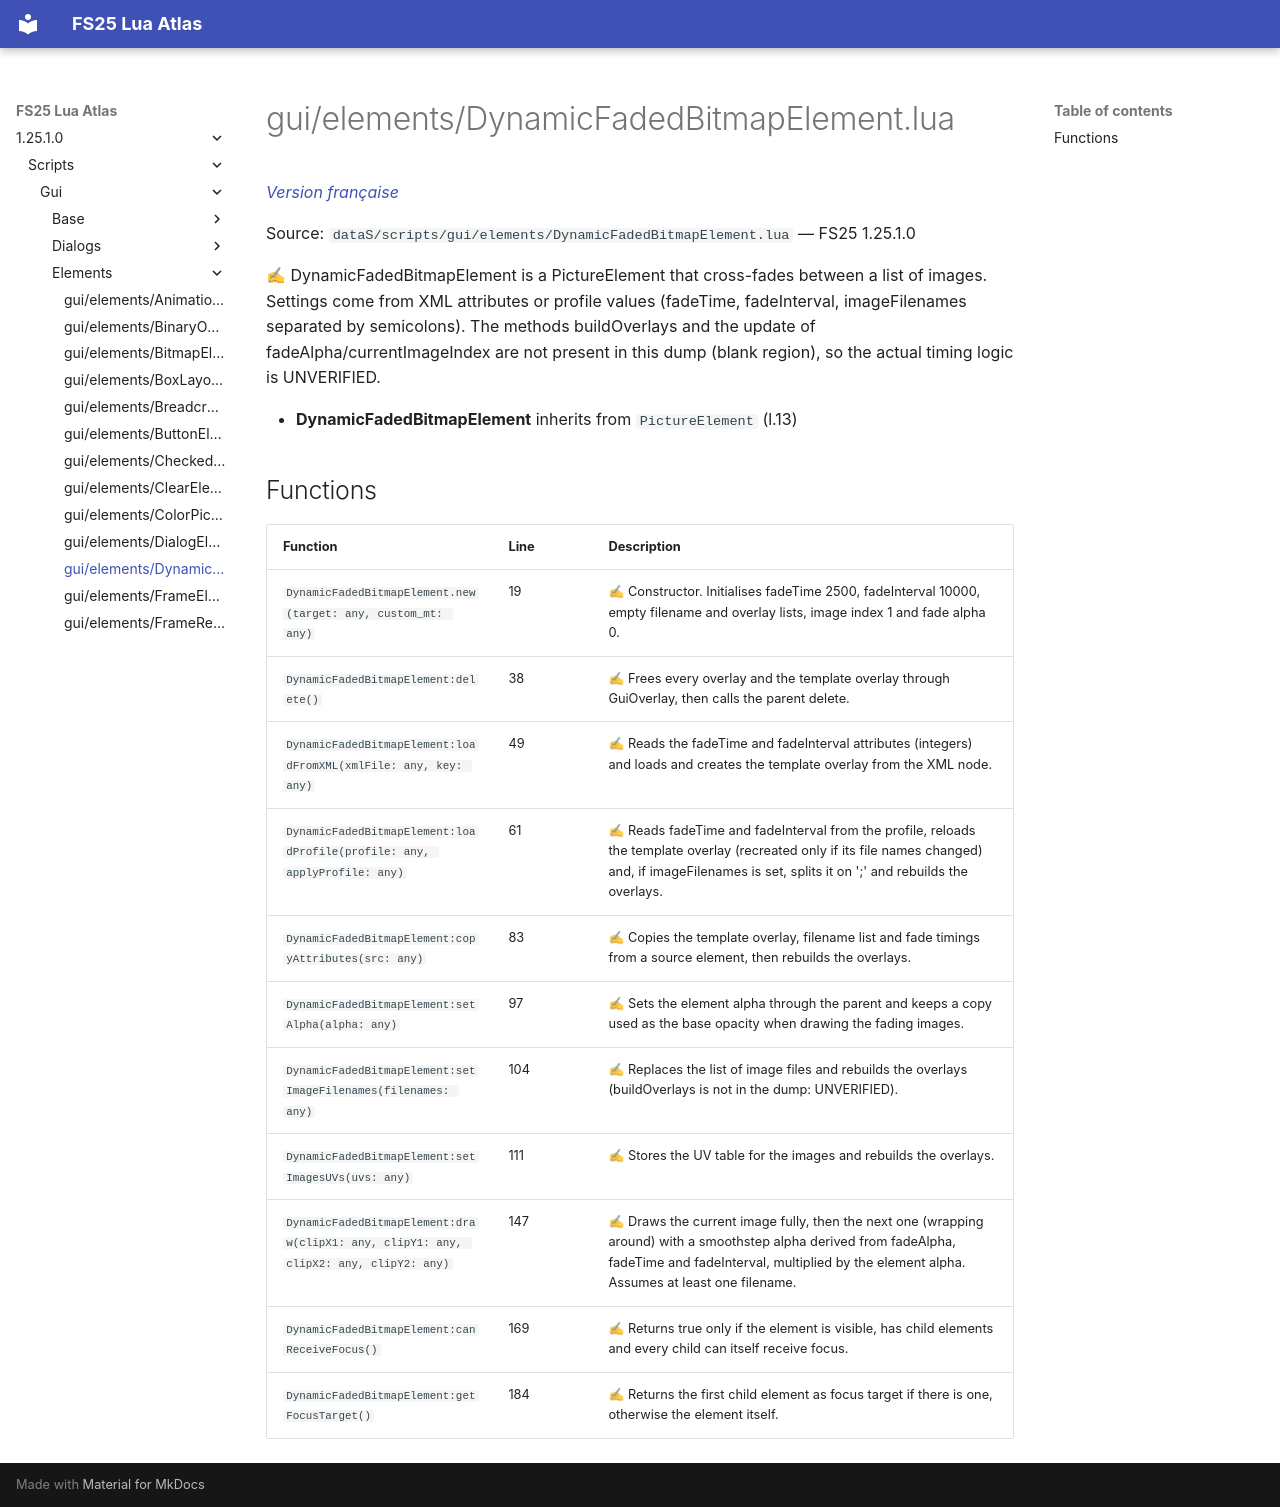

repository: Tim0219800/fs25-lua-atlas · page: 1.25.1.0/scripts/gui/elements/DynamicFadedBitmapElement.html · generator: mkdocs

# gui/elements/DynamicFadedBitmapElement.lua

*[Version française](../../../fr/scripts/gui/elements/DynamicFadedBitmapElement.md)*

Source: `dataS/scripts/gui/elements/DynamicFadedBitmapElement.lua` — FS25 1.25.1.0

✍ DynamicFadedBitmapElement is a PictureElement that cross-fades between a list of images. Settings come from XML attributes or profile values (fadeTime, fadeInterval, imageFilenames separated by semicolons). The methods buildOverlays and the update of fadeAlpha/currentImageIndex are not present in this dump (blank region), so the actual timing logic is UNVERIFIED.

- **DynamicFadedBitmapElement** inherits from `PictureElement` (l.13)

## Functions

| Function | Line | Description |
|---|---|---|
| `DynamicFadedBitmapElement.new(target: any, custom_mt: any)` | 19 | ✍ Constructor. Initialises fadeTime 2500, fadeInterval 10000, empty filename and overlay lists, image index 1 and fade alpha 0. |
| `DynamicFadedBitmapElement:delete()` | 38 | ✍ Frees every overlay and the template overlay through GuiOverlay, then calls the parent delete. |
| `DynamicFadedBitmapElement:loadFromXML(xmlFile: any, key: any)` | 49 | ✍ Reads the fadeTime and fadeInterval attributes (integers) and loads and creates the template overlay from the XML node. |
| `DynamicFadedBitmapElement:loadProfile(profile: any, applyProfile: any)` | 61 | ✍ Reads fadeTime and fadeInterval from the profile, reloads the template overlay (recreated only if its file names changed) and, if imageFilenames is set, splits it on ';' and rebuilds the overlays. |
| `DynamicFadedBitmapElement:copyAttributes(src: any)` | 83 | ✍ Copies the template overlay, filename list and fade timings from a source element, then rebuilds the overlays. |
| `DynamicFadedBitmapElement:setAlpha(alpha: any)` | 97 | ✍ Sets the element alpha through the parent and keeps a copy used as the base opacity when drawing the fading images. |
| `DynamicFadedBitmapElement:setImageFilenames(filenames: any)` | 104 | ✍ Replaces the list of image files and rebuilds the overlays (buildOverlays is not in the dump: UNVERIFIED). |
| `DynamicFadedBitmapElement:setImagesUVs(uvs: any)` | 111 | ✍ Stores the UV table for the images and rebuilds the overlays. |
| `DynamicFadedBitmapElement:draw(clipX1: any, clipY1: any, clipX2: any, clipY2: any)` | 147 | ✍ Draws the current image fully, then the next one (wrapping around) with a smoothstep alpha derived from fadeAlpha, fadeTime and fadeInterval, multiplied by the element alpha. Assumes at least one filename. |
| `DynamicFadedBitmapElement:canReceiveFocus()` | 169 | ✍ Returns true only if the element is visible, has child elements and every child can itself receive focus. |
| `DynamicFadedBitmapElement:getFocusTarget()` | 184 | ✍ Returns the first child element as focus target if there is one, otherwise the element itself. |
